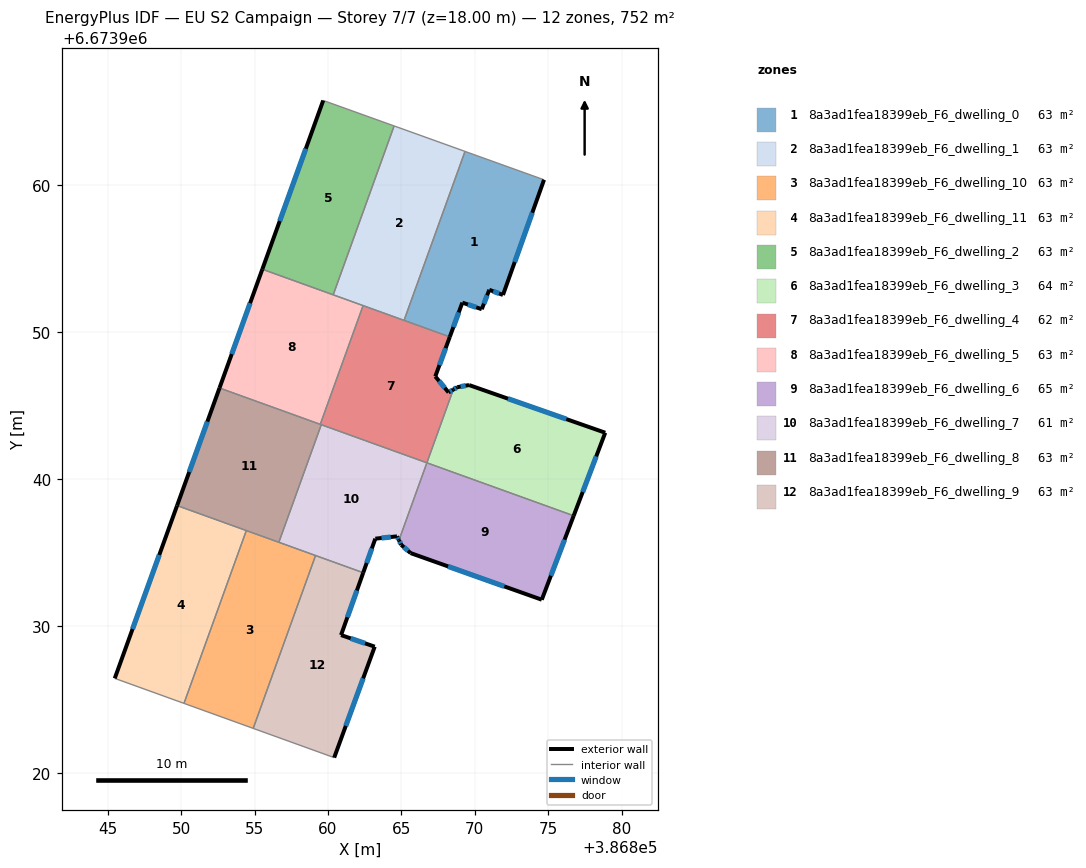
=== STOREY PLAN SPEC (per zone: floor XY polygon, exterior-wall plan segments, windows/doors) ===
zone 1: 8a3ad1fea18399eb_F6_dwelling_0  (62.7 m²)
  floor: (386874.71, 6673960.37) (386871.91, 6673952.53) (386870.98, 6673952.88) (386870.47, 6673951.56) (386869.15, 6673952.01) (386868.29, 6673949.68) (386865.18, 6673950.80) (386869.33, 6673962.31)
  exterior wall: (386871.91, 6673952.53) – (386874.71, 6673960.37)  [8.3 m]
    window: (386872.71, 6673954.77) – (386873.91, 6673958.13)  [4.6 m²]
  exterior wall: (386870.98, 6673952.88) – (386871.91, 6673952.53)  [1.0 m]
    window: (386871.25, 6673952.78) – (386871.65, 6673952.63)  [0.5 m²]
  exterior wall: (386870.47, 6673951.56) – (386870.98, 6673952.88)  [1.4 m]
    window: (386870.62, 6673951.94) – (386870.84, 6673952.51)  [0.8 m²]
  exterior wall: (386869.15, 6673952.01) – (386870.47, 6673951.56)  [1.4 m]
    window: (386869.53, 6673951.88) – (386870.09, 6673951.69)  [0.8 m²]
  exterior wall: (386868.29, 6673949.68) – (386869.15, 6673952.01)  [2.5 m]
    window: (386868.54, 6673950.34) – (386868.90, 6673951.34)  [1.4 m²]
  interior walls: 3
zone 2: 8a3ad1fea18399eb_F6_dwelling_1  (62.7 m²)
  floor: (386869.33, 6673962.31) (386865.18, 6673950.80) (386860.36, 6673952.54) (386864.50, 6673964.04)
  interior walls: 5
zone 3: 8a3ad1fea18399eb_F6_dwelling_10  (62.7 m²)
  floor: (386859.15, 6673934.79) (386854.91, 6673923.02) (386850.20, 6673924.72) (386854.44, 6673936.49)
  interior walls: 5
zone 4: 8a3ad1fea18399eb_F6_dwelling_11  (62.7 m²)
  floor: (386854.44, 6673936.49) (386850.20, 6673924.72) (386845.48, 6673926.43) (386849.73, 6673938.19)
  exterior wall: (386849.73, 6673938.19) – (386845.48, 6673926.43)  [12.5 m]
    window: (386848.51, 6673934.83) – (386846.69, 6673929.79)  [6.9 m²]
  interior walls: 3
zone 5: 8a3ad1fea18399eb_F6_dwelling_2  (62.7 m²)
  floor: (386864.50, 6673964.04) (386860.36, 6673952.54) (386855.53, 6673954.28) (386859.68, 6673965.77)
  exterior wall: (386859.68, 6673965.77) – (386855.53, 6673954.28)  [12.2 m]
    window: (386858.49, 6673962.49) – (386856.71, 6673957.57)  [6.7 m²]
  interior walls: 3
zone 6: 8a3ad1fea18399eb_F6_dwelling_3  (63.8 m²)
  floor: (386878.88, 6673943.15) (386876.73, 6673937.50) (386866.73, 6673941.10) (386868.53, 6673946.09) (386868.80, 6673946.25) (386869.60, 6673946.40)
  exterior wall: (386876.73, 6673937.50) – (386878.88, 6673943.15)  [6.0 m]
    window: (386877.34, 6673939.11) – (386878.26, 6673941.54)  [3.3 m²]
  exterior wall: (386868.80, 6673946.25) – (386868.53, 6673946.09)  [0.3 m]
    window: (386868.73, 6673946.21) – (386868.61, 6673946.14)  [0.2 m²]
  exterior wall: (386869.60, 6673946.40) – (386868.80, 6673946.25)  [0.8 m]
    window: (386869.38, 6673946.36) – (386869.03, 6673946.29)  [0.4 m²]
  exterior wall: (386878.88, 6673943.15) – (386869.60, 6673946.40)  [9.8 m]
    window: (386876.23, 6673944.08) – (386872.25, 6673945.47)  [5.4 m²]
  interior walls: 2
zone 7: 8a3ad1fea18399eb_F6_dwelling_4  (61.6 m²)
  floor: (386868.29, 6673949.68) (386867.31, 6673946.98) (386868.21, 6673945.90) (386868.53, 6673946.09) (386866.73, 6673941.10) (386859.47, 6673943.72) (386862.39, 6673951.81)
  exterior wall: (386867.31, 6673946.98) – (386868.29, 6673949.68)  [2.9 m]
    window: (386867.59, 6673947.75) – (386868.01, 6673948.91)  [1.6 m²]
  exterior wall: (386868.21, 6673945.90) – (386867.31, 6673946.98)  [1.4 m]
    window: (386867.95, 6673946.21) – (386867.57, 6673946.67)  [0.8 m²]
  exterior wall: (386868.53, 6673946.09) – (386868.21, 6673945.90)  [0.4 m]
    window: (386868.44, 6673946.03) – (386868.30, 6673945.95)  [0.2 m²]
  interior walls: 6
zone 8: 8a3ad1fea18399eb_F6_dwelling_5  (62.7 m²)
  floor: (386862.39, 6673951.81) (386859.47, 6673943.72) (386852.61, 6673946.20) (386855.53, 6673954.28)
  exterior wall: (386855.53, 6673954.28) – (386852.61, 6673946.20)  [8.6 m]
    window: (386854.70, 6673951.97) – (386853.45, 6673948.51)  [4.7 m²]
  interior walls: 4
zone 9: 8a3ad1fea18399eb_F6_dwelling_6  (64.7 m²)
  floor: (386876.73, 6673937.50) (386874.56, 6673931.78) (386865.63, 6673934.96) (386864.99, 6673935.52) (386864.83, 6673935.83) (386866.73, 6673941.10)
  exterior wall: (386874.56, 6673931.78) – (386876.73, 6673937.50)  [6.1 m]
    window: (386875.18, 6673933.41) – (386876.11, 6673935.86)  [3.4 m²]
  exterior wall: (386865.63, 6673934.96) – (386874.56, 6673931.78)  [9.5 m]
    window: (386868.18, 6673934.05) – (386872.01, 6673932.69)  [5.2 m²]
  exterior wall: (386864.99, 6673935.52) – (386865.63, 6673934.96)  [0.8 m]
    window: (386865.17, 6673935.36) – (386865.44, 6673935.12)  [0.5 m²]
  exterior wall: (386864.83, 6673935.83) – (386864.99, 6673935.52)  [0.4 m]
    window: (386864.88, 6673935.74) – (386864.95, 6673935.61)  [0.2 m²]
  interior walls: 2
zone 10: 8a3ad1fea18399eb_F6_dwelling_7  (60.7 m²)
  floor: (386866.73, 6673941.10) (386864.83, 6673935.83) (386864.70, 6673936.09) (386863.22, 6673935.94) (386862.40, 6673933.62) (386856.66, 6673935.69) (386859.54, 6673943.70)
  exterior wall: (386864.70, 6673936.09) – (386864.83, 6673935.83)  [0.3 m]
    window: (386864.74, 6673936.02) – (386864.79, 6673935.91)  [0.2 m²]
  exterior wall: (386863.22, 6673935.94) – (386864.70, 6673936.09)  [1.5 m]
    window: (386863.64, 6673935.98) – (386864.28, 6673936.05)  [0.8 m²]
  exterior wall: (386862.40, 6673933.62) – (386863.22, 6673935.94)  [2.5 m]
    window: (386862.63, 6673934.28) – (386862.99, 6673935.28)  [1.4 m²]
  interior walls: 5
zone 11: 8a3ad1fea18399eb_F6_dwelling_8  (62.7 m²)
  floor: (386859.54, 6673943.70) (386856.66, 6673935.69) (386849.73, 6673938.19) (386852.61, 6673946.20)
  exterior wall: (386852.61, 6673946.20) – (386849.73, 6673938.19)  [8.5 m]
    window: (386851.79, 6673943.91) – (386850.55, 6673940.48)  [4.7 m²]
  interior walls: 5
zone 12: 8a3ad1fea18399eb_F6_dwelling_9  (62.7 m²)
  floor: (386862.40, 6673933.62) (386860.89, 6673929.37) (386863.18, 6673928.58) (386860.42, 6673921.03) (386854.91, 6673923.02) (386859.15, 6673934.79)
  exterior wall: (386860.89, 6673929.37) – (386862.40, 6673933.62)  [4.5 m]
    window: (386861.32, 6673930.59) – (386861.97, 6673932.41)  [2.5 m²]
  exterior wall: (386863.18, 6673928.58) – (386860.89, 6673929.37)  [2.4 m]
    window: (386862.53, 6673928.81) – (386861.55, 6673929.15)  [1.3 m²]
  exterior wall: (386860.42, 6673921.03) – (386863.18, 6673928.58)  [8.0 m]
    window: (386861.21, 6673923.19) – (386862.39, 6673926.43)  [4.4 m²]
  interior walls: 3

=== DERIVED (storey summary) ===
Building: EU S2 Campaign
Storey: 7 of 7  (floor level z = 18.00 m)
Storey gross floor area: 752.3 m²
Zones on this storey: 12
  - 8a3ad1fea18399eb_F6_dwelling_0: floor 62.7 m²; exterior wall 14.6 m (43.9 m²); 5 window(s) 8.1 m²; WWR 18.4%
  - 8a3ad1fea18399eb_F6_dwelling_1: floor 62.7 m²
  - 8a3ad1fea18399eb_F6_dwelling_10: floor 62.7 m²
  - 8a3ad1fea18399eb_F6_dwelling_11: floor 62.7 m²; exterior wall 12.5 m (37.5 m²); 1 window(s) 6.9 m²; WWR 18.4%
  - 8a3ad1fea18399eb_F6_dwelling_2: floor 62.7 m²; exterior wall 12.2 m (36.7 m²); 1 window(s) 6.7 m²; WWR 18.4%
  - 8a3ad1fea18399eb_F6_dwelling_3: floor 63.8 m²; exterior wall 17.0 m (51.0 m²); 4 window(s) 9.4 m²; WWR 18.4%
  - 8a3ad1fea18399eb_F6_dwelling_4: floor 61.6 m²; exterior wall 4.7 m (14.0 m²); 3 window(s) 2.6 m²; WWR 18.4%
  - 8a3ad1fea18399eb_F6_dwelling_5: floor 62.7 m²; exterior wall 8.6 m (25.8 m²); 1 window(s) 4.7 m²; WWR 18.4%
  - 8a3ad1fea18399eb_F6_dwelling_6: floor 64.7 m²; exterior wall 16.8 m (50.4 m²); 4 window(s) 9.3 m²; WWR 18.4%
  - 8a3ad1fea18399eb_F6_dwelling_7: floor 60.7 m²; exterior wall 4.2 m (12.7 m²); 3 window(s) 2.3 m²; WWR 18.4%
  - 8a3ad1fea18399eb_F6_dwelling_8: floor 62.7 m²; exterior wall 8.5 m (25.5 m²); 1 window(s) 4.7 m²; WWR 18.4%
  - 8a3ad1fea18399eb_F6_dwelling_9: floor 62.7 m²; exterior wall 15.0 m (44.9 m²); 3 window(s) 8.3 m²; WWR 18.4%
Zone adjacency (shared interzone walls):
  - 8a3ad1fea18399eb_F6_dwelling_0 ↔ 8a3ad1fea18399eb_F6_dwelling_1
  - 8a3ad1fea18399eb_F6_dwelling_0 ↔ 8a3ad1fea18399eb_F6_dwelling_4
  - 8a3ad1fea18399eb_F6_dwelling_1 ↔ 8a3ad1fea18399eb_F6_dwelling_2
  - 8a3ad1fea18399eb_F6_dwelling_1 ↔ 8a3ad1fea18399eb_F6_dwelling_4
  - 8a3ad1fea18399eb_F6_dwelling_1 ↔ 8a3ad1fea18399eb_F6_dwelling_5
  - 8a3ad1fea18399eb_F6_dwelling_10 ↔ 8a3ad1fea18399eb_F6_dwelling_11
  - 8a3ad1fea18399eb_F6_dwelling_10 ↔ 8a3ad1fea18399eb_F6_dwelling_7
  - 8a3ad1fea18399eb_F6_dwelling_10 ↔ 8a3ad1fea18399eb_F6_dwelling_8
  - 8a3ad1fea18399eb_F6_dwelling_10 ↔ 8a3ad1fea18399eb_F6_dwelling_9
  - 8a3ad1fea18399eb_F6_dwelling_11 ↔ 8a3ad1fea18399eb_F6_dwelling_8
  - 8a3ad1fea18399eb_F6_dwelling_2 ↔ 8a3ad1fea18399eb_F6_dwelling_5
  - 8a3ad1fea18399eb_F6_dwelling_3 ↔ 8a3ad1fea18399eb_F6_dwelling_4
  - 8a3ad1fea18399eb_F6_dwelling_3 ↔ 8a3ad1fea18399eb_F6_dwelling_6
  - 8a3ad1fea18399eb_F6_dwelling_4 ↔ 8a3ad1fea18399eb_F6_dwelling_5
  - 8a3ad1fea18399eb_F6_dwelling_4 ↔ 8a3ad1fea18399eb_F6_dwelling_7
  - 8a3ad1fea18399eb_F6_dwelling_4 ↔ 8a3ad1fea18399eb_F6_dwelling_8
  - 8a3ad1fea18399eb_F6_dwelling_5 ↔ 8a3ad1fea18399eb_F6_dwelling_8
  - 8a3ad1fea18399eb_F6_dwelling_6 ↔ 8a3ad1fea18399eb_F6_dwelling_7
  - 8a3ad1fea18399eb_F6_dwelling_7 ↔ 8a3ad1fea18399eb_F6_dwelling_8
  - 8a3ad1fea18399eb_F6_dwelling_7 ↔ 8a3ad1fea18399eb_F6_dwelling_9